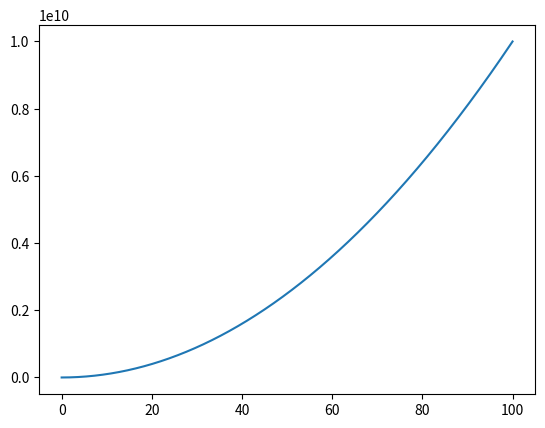

Recreate this plot in Python.

import math
import numpy as np
from scipy.stats import chi2, f, t, norm
from matplotlib import pyplot as plt

pltchi2 = plt.figure()
# 生成x轴数据空间
x = np.linspace(0, 100, 100000).tolist()

# 画出自由度n, 20 至 60 的卡方分布概率密度函数图像
# ***** begin ***** #
y=[]
for i in range(len(x)):
    y.append(pow(i,2))
plt.plot(x,y)
plt.show()